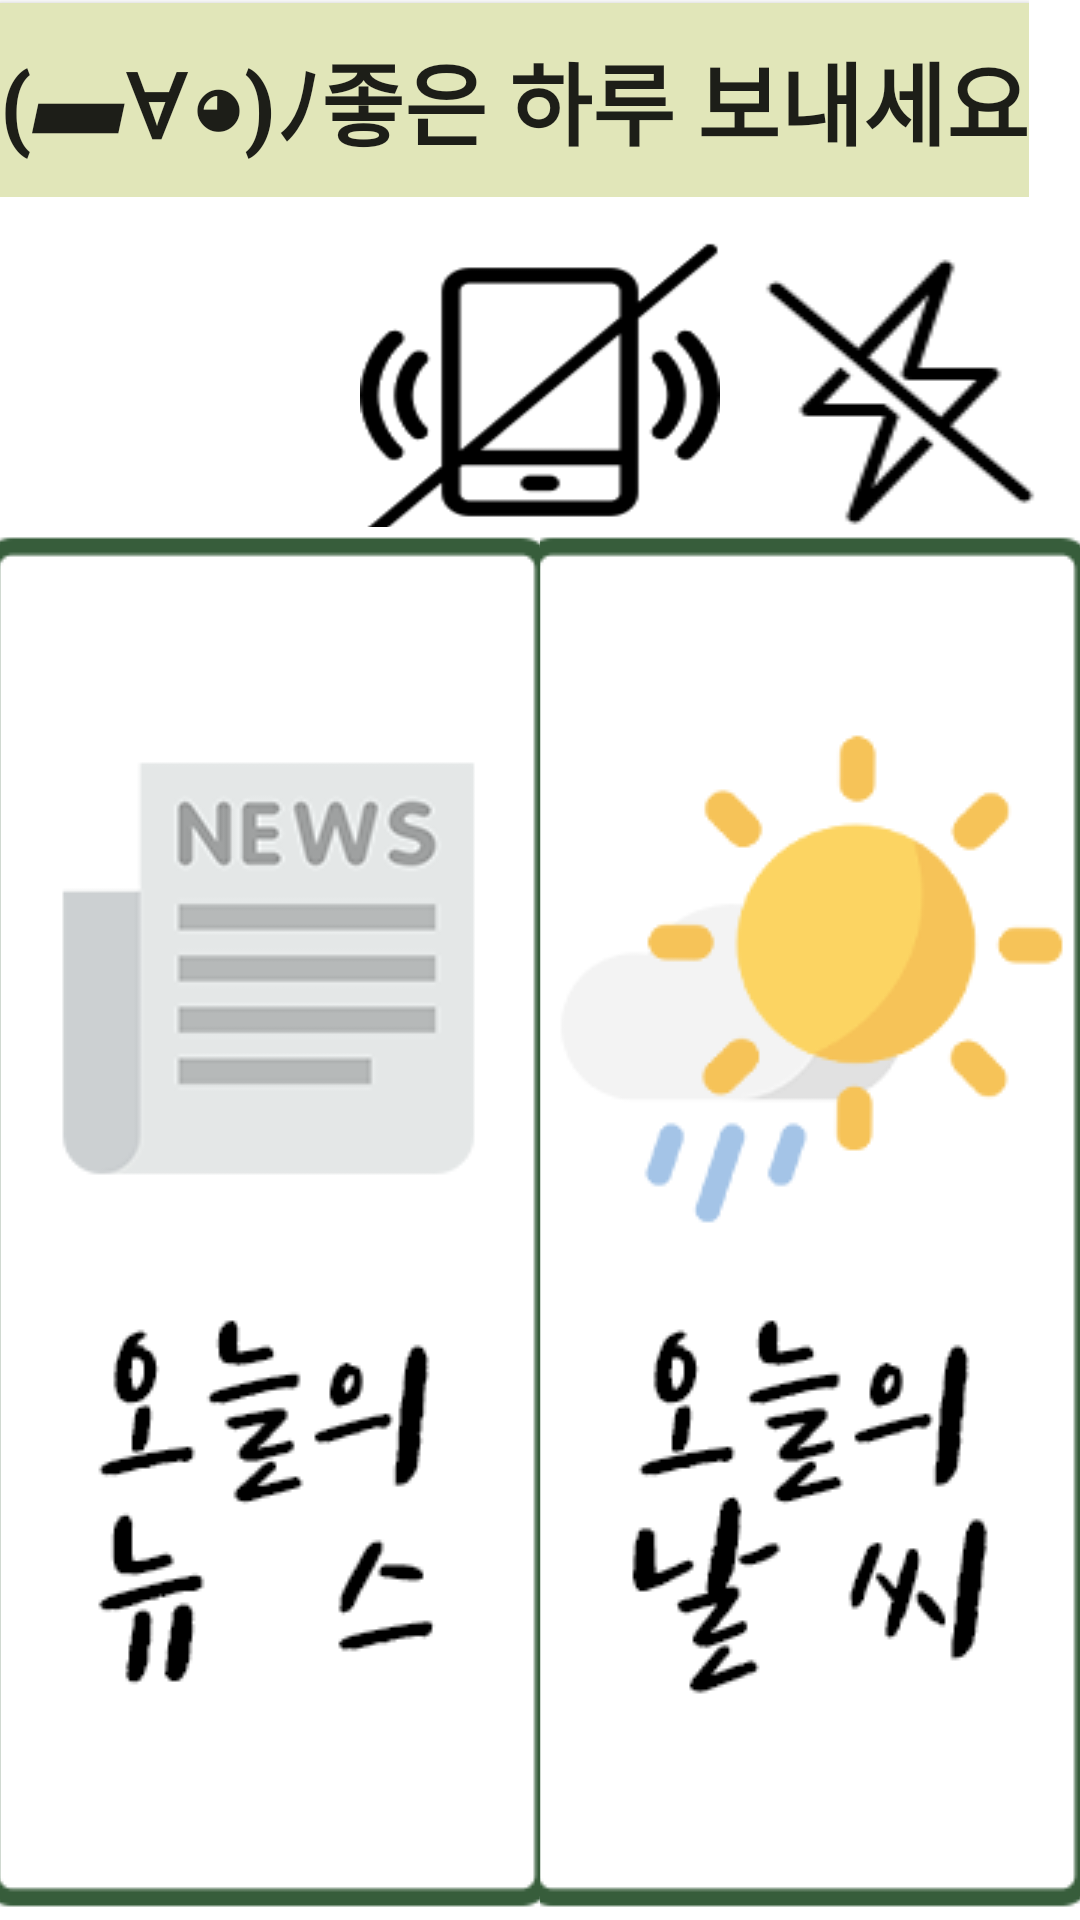

Android layout source for this screen:
<!-- AndroidManifest.xml: application theme AppTheme -->
<!-- res/layout/alarm_main.xml -->
<?xml version="1.0" encoding="utf-8"?>
<LinearLayout
    xmlns:android="http://schemas.android.com/apk/res/android"
    xmlns:app="http://schemas.android.com/apk/res-auto"
    xmlns:tools="http://schemas.android.com/tools"
    android:layout_width="match_parent"
    android:layout_height="match_parent"
    android:orientation="vertical"
    android:background="#FFFFFF"
    >

    <LinearLayout
        android:layout_width="match_parent"
        android:layout_height="wrap_content"
        android:orientation="vertical">

        <LinearLayout
            android:layout_width="wrap_content"
            android:layout_height="match_parent"
            android:orientation="vertical">

            <Button
                android:id="@+id/end"
                android:layout_width="match_parent"
                android:layout_height="match_parent"
                android:layout_gravity="center"
                android:layout_weight="1"
                android:background="#E1E6B9"
                android:onClick="onClick"
                android:text="(▰∀◕)ﾉ좋은 하루 보내세요"
                android:paddingBottom="5pt"
                android:paddingTop="5pt"
                android:textAlignment="center"
                android:textSize="30dp"
                android:textStyle="bold"
                android:layout_marginTop="1dp"/>
        </LinearLayout>

        <LinearLayout
            android:layout_width="match_parent"
            android:layout_height="match_parent"
            android:layout_weight="1"
            android:orientation="horizontal">

            <ImageButton
                android:id="@+id/stopbtn"
                android:layout_width="100dp"
                android:layout_height="100dp"
                android:layout_gravity="center_vertical|center_horizontal"
                android:layout_marginTop="10dp"
                android:layout_weight="1"
                android:background="@drawable/mute"
                android:textSize="20dp" />

            <ImageButton
                android:id="@+id/vib_stop_btn"
                android:layout_width="100dp"
                android:layout_height="100dp"
                android:layout_gravity="center_vertical|center_horizontal"
                android:layout_marginTop="10dp"
                android:layout_weight="1"
                android:background="@drawable/vibe"
                android:textSize="20dp" />

            <ImageButton
                android:id="@+id/light_stop_btn"
                android:layout_width="100dp"
                android:layout_height="100dp"
                android:layout_gravity="center_vertical|center_horizontal"
                android:layout_marginTop="10dp"
                android:layout_weight="1"
                android:background="@drawable/flash"
                android:textSize="20dp" />

        </LinearLayout>

    </LinearLayout>


    <LinearLayout
        android:layout_width="match_parent"
        android:layout_height="wrap_content"
        android:orientation="horizontal">

        <ImageButton
            android:id="@+id/newsBtn"
            android:layout_width="wrap_content"
            android:layout_height="wrap_content"
            android:layout_weight="1"
            app:srcCompat="@drawable/news"
            android:backgroundTint="#FFFFFF"
            />


        <ImageButton
            android:id="@+id/weatherBtn"
            android:layout_width="wrap_content"
            android:layout_height="wrap_content"
            android:layout_weight="1"
            app:srcCompat="@drawable/weather"
            android:backgroundTint="#FFFFFF" />

    </LinearLayout>


</LinearLayout>
<!-- resources referenced by this layout -->
<resources>
  <!-- drawable flash: png bitmap (drawable, 1836 bytes) -->
  <!-- drawable news: png bitmap (drawable, 14049 bytes) -->
  <!-- drawable vibe: png bitmap (drawable, 3189 bytes) -->
  <!-- drawable weather: png bitmap (drawable, 16395 bytes) -->
  <style name="AppTheme" parent="Theme.AppCompat.Light.DarkActionBar">
          
          <item name="colorPrimary">@color/colorPrimary</item>
          <item name="colorPrimaryDark">@color/colorPrimaryDark</item>
          <item name="colorAccent">@color/colorAccent</item>
      </style>
  <color name="colorPrimary">#C4D7A4</color>
  <color name="colorPrimaryDark">#C4D7A4</color>
  <color name="colorAccent">#375D3B</color>
</resources>
